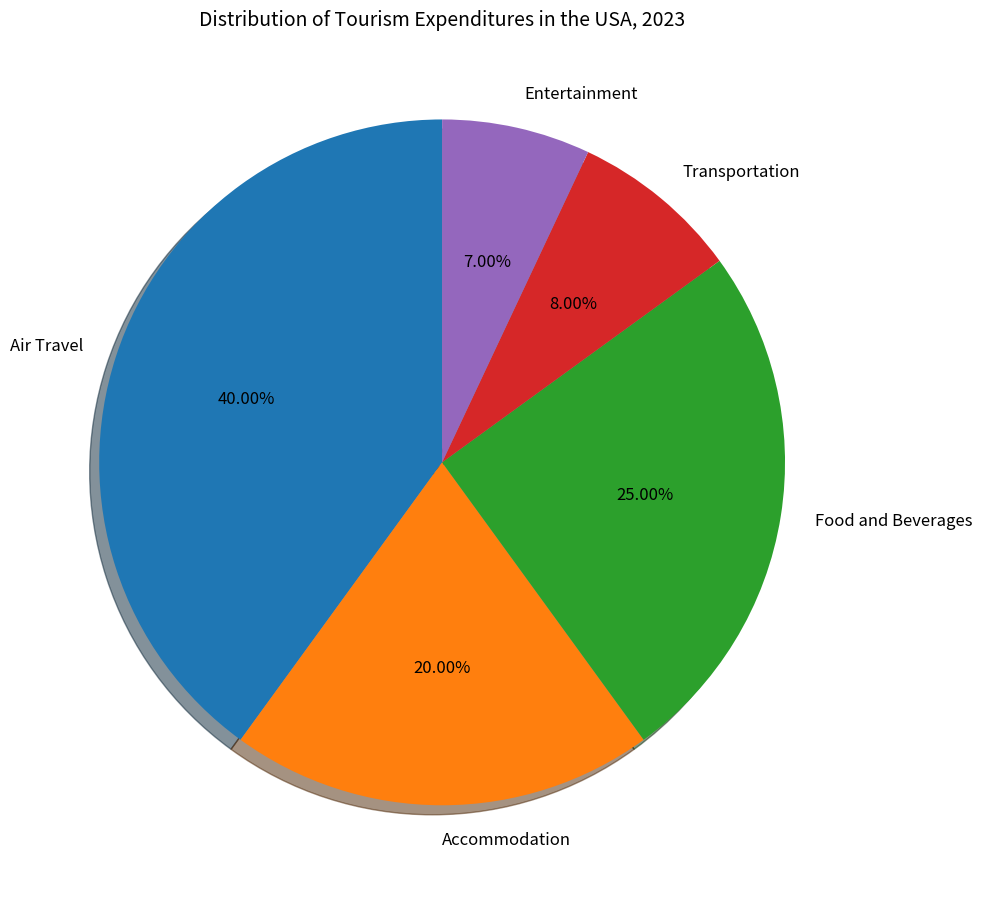

Write Python code to recreate this figure. (Note: this script raises an exception after producing the figure.)

import matplotlib.pyplot as plt

fig = plt.figure(figsize=(10,10))

types = ['Air Travel', 'Accommodation', 'Food and Beverages', 'Transportation', 'Entertainment']
percentage = [40, 20, 25, 8, 7]

# Create the pie chart
ax1 = fig.add_subplot(111)
ax1.pie(percentage, labels=types, autopct='%.2f%%', shadow=True, startangle=90, textprops={'fontsize': 12})

# Create a title
ax1.set_title('Distribution of Tourism Expenditures in the USA, 2023', fontsize=14)

# Automatically resize the image by tight_layout()
plt.tight_layout()

# Save the figure
plt.savefig('pie chart/png/68.png')

# Clear the current image state
plt.clf()
